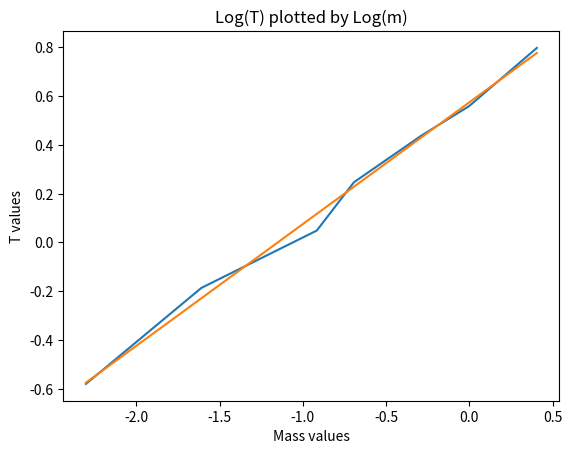

The matplotlib source for this figure:
#===============================================================================
#                               General Documentation
"""Main module

    See module docstring for description.
"""

#-------------------------------------------------------------------------------
#                               Addition Documentation
#
#
#Modification History
# - Created 10/12/2016 by Tom Graham for CSS 455, University of Washington, 
#   Bothell
#
#Notes:
# - Written for Python 2.7.12
#===============================================================================

import numpy as np
import numpy.ma as ma
import matplotlib.pyplot as plt

def main():
    """ Module to calculate the unknowns in the mass equation T=Cm^n via linear
    regression
    
    This module contains a main function which defines to arrays which
    constitute the T values and m values in the above equation.  It takes the
    log of both arrays, and then runs them through a linear regression, defined
    by formula 1.19 of Kiusalaas.  It then prints out the solution and
    plots the data along with the regression line.
    """
    
    tValues = np.array([.56, .83, 1.05, 1.28, 1.55, 1.75, 2.22])
    mValues = np.array([.1, .2, .4, .5, .75, 1.0, 1.5])
    
    tValues = np.log(tValues)
    mValues = np.log(mValues)
    
    coef = LinearFit(mValues, tValues)
    
    yValues = np.zeros(len(mValues))
    yValues = coef[1] * mValues + coef[0]
    
    plt.plot(mValues, tValues)
    plt.plot(mValues, yValues)
    plt.xlabel("Mass values")
    plt.ylabel("T values")
    plt.title("Log(T) plotted by Log(m)")
    plt.show()
    
    
    
    print("n = " + str(coef[1]))
    print("C = " + str(np.e ** coef[0]))

def LinearFit(xValues, yValues):
    
    #Calculates the numerator and denominatory for slope calculation
    sumTop = np.sum(yValues[0:] * (xValues[0:] - np.mean(xValues)))
    sumBottom = np.sum(xValues[0:] * (xValues[0:] - np.mean(xValues)))
    
    slope = sumTop/sumBottom
    intercept = np.mean(yValues) - np.mean(xValues) * slope
    
    #Puts coefficients in array to be returned
    coef = np.array([intercept, slope])
    
    return coef;
    
if (__name__ == "__main__"):
    main()